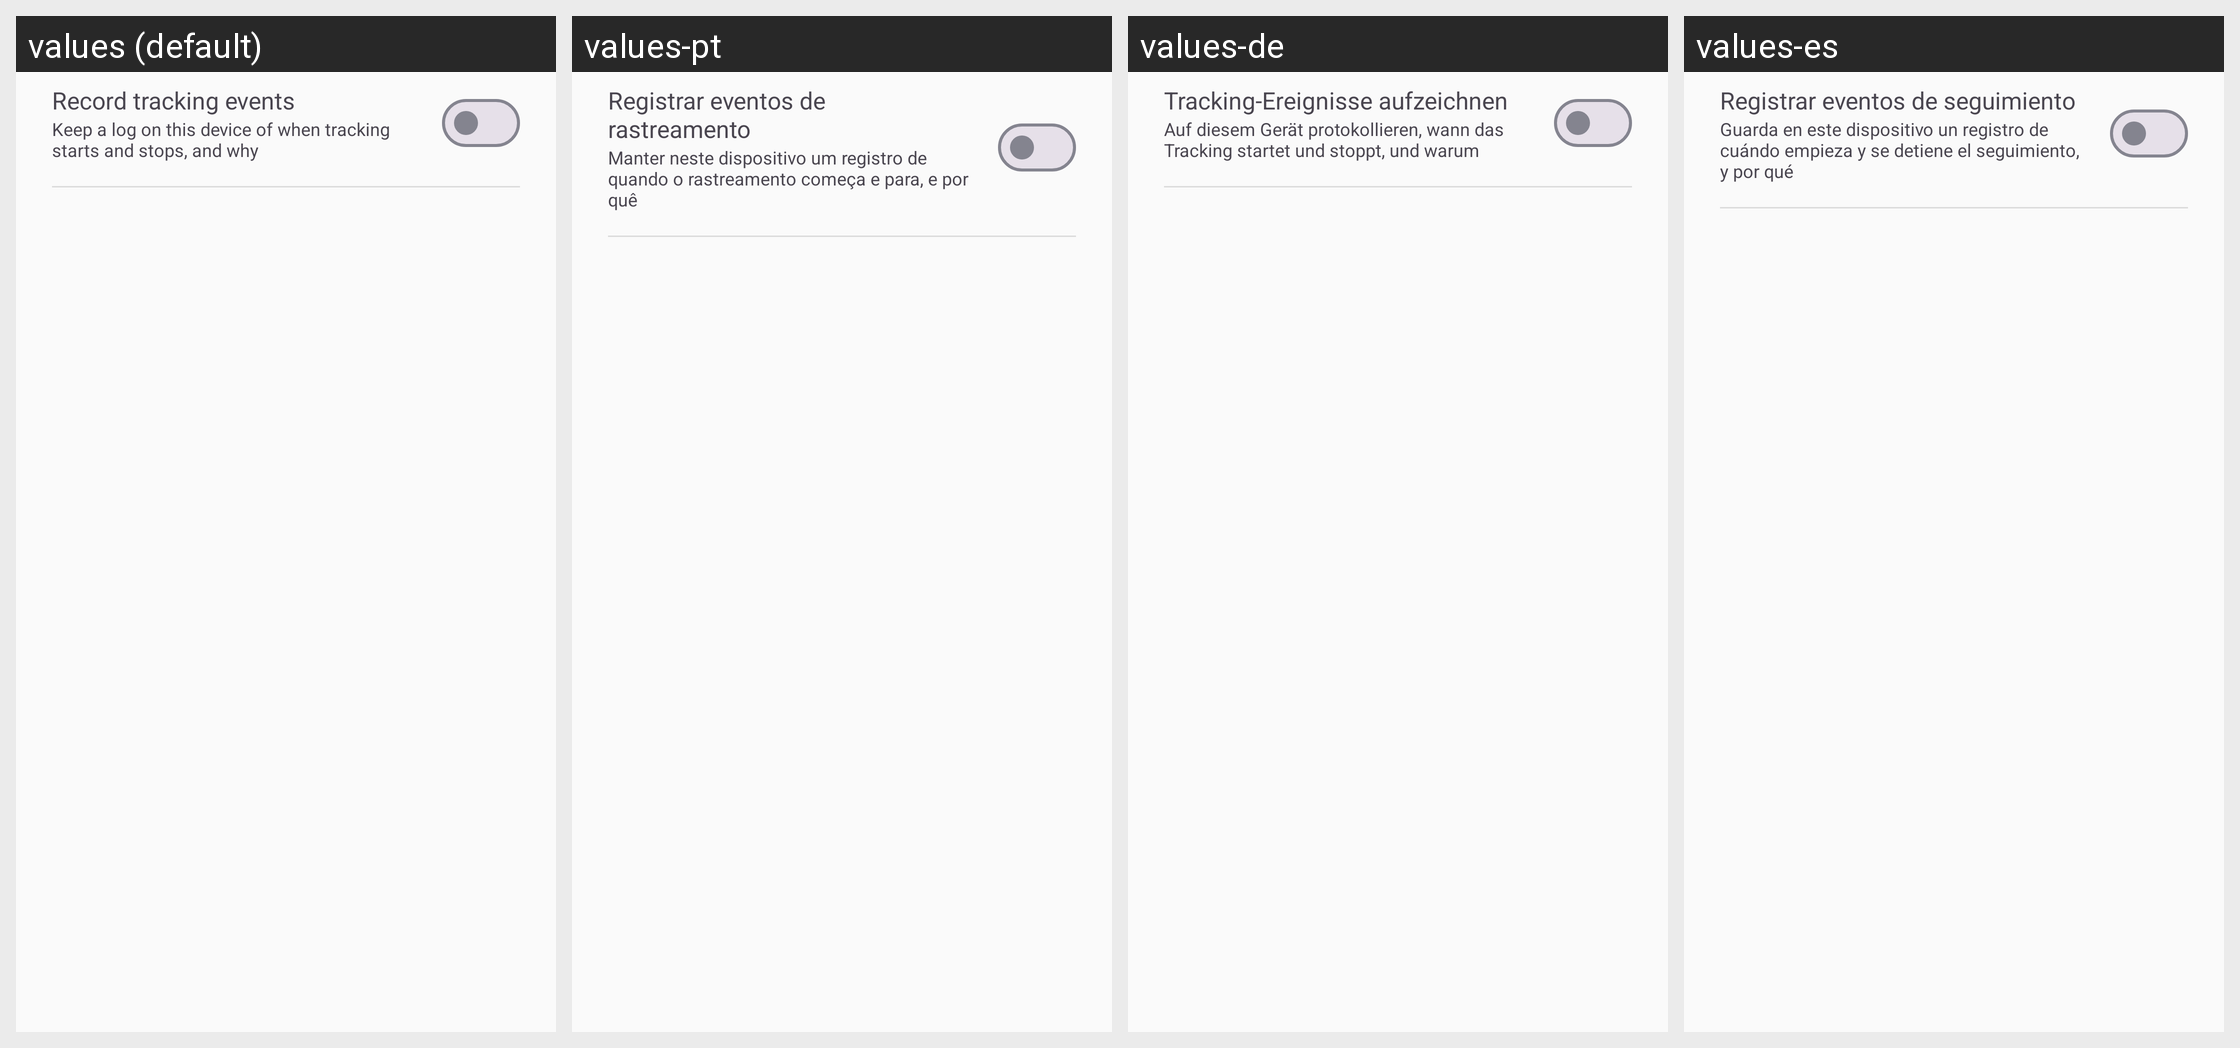

Strings drawn on this Android screen and how each of the app's shown locales translates them:
Android screen res/layout/dialog_tracking_diagnostics.xml rendered under 4 locales, left to right: values (default), values-pt, values-de, values-es. Device: Nexus 5 (rendered at 1080×1920; each locale shown at half size, 540×960, under a caption strip naming it); theme Theme.Track.
Other locales in the repository, not shown: values-fr, values-ja, values-ko.
Strings drawn on this screen, with the default value and each locale's value (text and hints the layout hard-codes, and strings that could not be matched under every locale, appear in the picture but are not listed):

tracking_diagnostics_record
  values: Record tracking events
  values-pt: Registrar eventos de rastreamento
  values-de: Tracking-Ereignisse aufzeichnen
  values-es: Registrar eventos de seguimiento

tracking_diagnostics_record_description
  values: Keep a log on this device of when tracking starts and stops, and why
  values-pt: Manter neste dispositivo um registro de quando o rastreamento começa e para, e por quê
  values-de: Auf diesem Gerät protokollieren, wann das Tracking startet und stoppt, und warum
  values-es: Guarda en este dispositivo un registro de cuándo empieza y se detiene el seguimiento, y por qué
